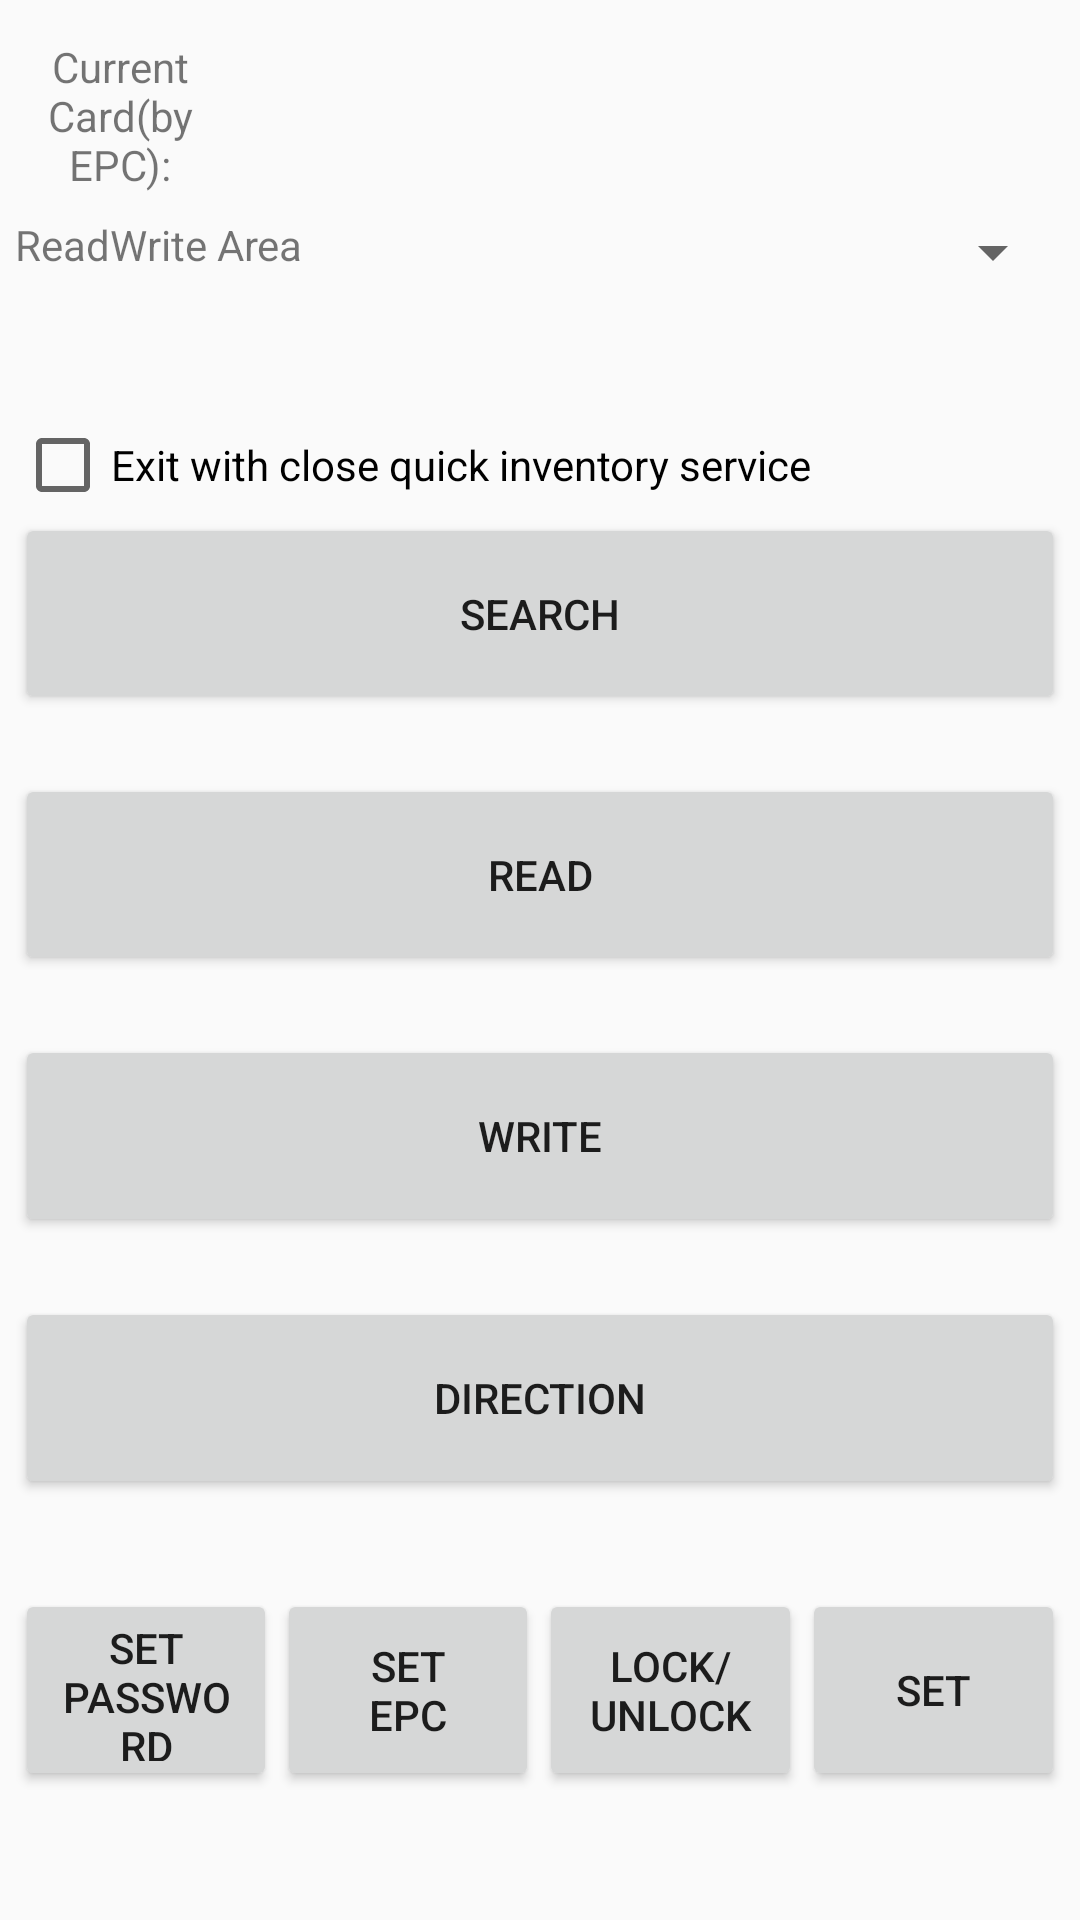

Produce the Android XML layout that renders to this screen, including the resource entries it uses.
<!-- AndroidManifest.xml: application theme AppTheme -->
<!-- res/layout/main.xml -->
<?xml version="1.0" encoding="utf-8"?>
<LinearLayout xmlns:android="http://schemas.android.com/apk/res/android"
    android:layout_width="fill_parent"
    android:layout_height="fill_parent"
    android:orientation="vertical"
    android:padding="5dp">

    <LinearLayout
    android:id="@+id/linearLayout1"
    android:layout_width="match_parent"
    android:layout_height="0dp"
    android:layout_weight="1">

    <TextView
        android:id="@+id/textView_item"
        android:layout_width="0dp"
        android:layout_height="match_parent"
        android:layout_weight="0.2"
        android:gravity="center"
        android:text="@string/Name_item" />

    <TextView
        android:id="@+id/textView_epc"
        android:layout_width="0dp"
        android:layout_height="match_parent"
        android:layout_weight="0.8"
        android:gravity="center"
        android:text="@string/TextView_Null" />


</LinearLayout>


    <LinearLayout
        android:id="@+id/linearLayout2"
        android:layout_width="match_parent"
        android:layout_height="0dp"
        android:layout_weight="1">

        <TextView
            android:layout_width="wrap_content"
            android:layout_height="wrap_content"
            android:text="@string/spinner_area_text" />

        <Spinner
            android:id="@+id/spinner_area"
            android:layout_width="wrap_content"
            android:layout_height="wrap_content"
            android:layout_weight="1" />


    </LinearLayout>

    <CheckBox
        android:layout_width="wrap_content"
        android:layout_height="wrap_content"
        android:id="@+id/checkbox_close"
        android:text="@string/check_box_close"
        android:visibility="gone"
        />
    <CheckBox
        android:layout_width="wrap_content"
        android:layout_height="wrap_content"
        android:id="@+id/checkbox_close_service"
        android:text="@string/check_box_close_service"
        />

    <Button
        android:id="@+id/btn_search"
        android:layout_width="match_parent"
        android:layout_height="0dp"
        android:layout_weight="1"
        android:text="@string/Search_Btn_T" />

    <Button
        android:id="@+id/btn_read"
        android:layout_width="match_parent"
        android:layout_height="0dp"
        android:layout_marginTop="20dp"
        android:layout_weight="1"
        android:text="@string/Read_Btn_T" />

    <Button
        android:id="@+id/btn_write"
        android:layout_width="match_parent"
        android:layout_height="0dp"
        android:layout_marginTop="20dp"
        android:layout_weight="1"
        android:text="@string/Write_Btn_T" />
    <Button
        android:id="@+id/btn_direction"
        android:layout_width="match_parent"
        android:layout_height="0dp"
        android:layout_marginTop="20dp"
        android:layout_weight="1"
        android:text="@string/Direction_Btn_T" />

    <LinearLayout
        android:id="@+id/linearLayout4"
        android:layout_width="match_parent"
        android:layout_height="0dp"
        android:layout_marginTop="30dp"
        android:layout_weight="1">

        <Button
            android:id="@+id/btn_setpasswd"
            android:layout_width="1dp"
            android:layout_height="match_parent"
            android:layout_weight="1"
            android:text="@string/SetPasswd_Btn" />

        <Button
            android:id="@+id/btn_setepc"
            android:layout_width="1dp"
            android:layout_height="match_parent"
            android:layout_weight="1"
            android:text="@string/SetEPC_Btn" />

        <Button
            android:id="@+id/btn_lock"
            android:layout_width="1dp"
            android:layout_height="match_parent"
            android:layout_weight="1"
            android:text="@string/Lock_Btn" />

        <Button
            android:id="@+id/btn_check"
            android:layout_width="1dp"
            android:layout_height="match_parent"
            android:layout_weight="1"
            android:text="@string/btn_set" />

        <Button
            android:id="@+id/btn_inv_set"
            android:layout_width="1dp"
            android:layout_height="match_parent"
            android:layout_weight="1"
            android:text="@string/inv_set"
            android:visibility="gone" />

        <Button
            android:id="@+id/button_spt"
            android:layout_width="wrap_content"
            android:layout_height="match_parent"
            android:layout_weight="0.03"
            android:text="@string/spt"
            android:visibility="gone" />

    </LinearLayout>

    <TextView
        android:id="@+id/textView_status"
        android:layout_width="match_parent"
        android:layout_height="wrap_content"
        android:text="@string/TextView_Null" />

    <TextView
        android:id="@+id/textView_version"
        android:layout_width="match_parent"
        android:layout_height="wrap_content"
        android:text="@string/TextView_Null" />

</LinearLayout>
<!-- resources referenced by this layout -->
<resources>
  <string name="Direction_Btn_T">Direction</string>
  <string name="Lock_Btn">Lock/Unlock</string>
  <string name="Name_item">Current Card(by EPC):</string>
  <string name="Read_Btn_T">READ</string>
  <string name="Search_Btn_T">SEARCH</string>
  <string name="SetEPC_Btn">Set\nEPC</string>
  <string name="SetPasswd_Btn">Set Password</string>
  <string name="TextView_Null"> </string>
  <string name="Write_Btn_T">WRITE</string>
  <string name="btn_set">SET</string>
  <string name="check_box_close">Exit  with close quick scan</string>
  <string name="check_box_close_service">Exit  with close quick inventory service</string>
  <string name="inv_set">Inv\nSet</string>
  <string name="spinner_area_text">Read\Write Area</string>
  <string name="spt">speed\ntest</string>
  <style name="AppTheme" parent="Theme.AppCompat.Light.DarkActionBar">
          
          <item name="colorPrimary">@color/colorPrimary</item>
          <item name="colorPrimaryDark">@color/colorPrimaryDark</item>
          <item name="colorAccent">@color/colorAccent</item>
      </style>
  <color name="colorPrimary">#3F51B5</color>
  <color name="colorPrimaryDark">#303F9F</color>
  <color name="colorAccent">#FF4081</color>
</resources>
